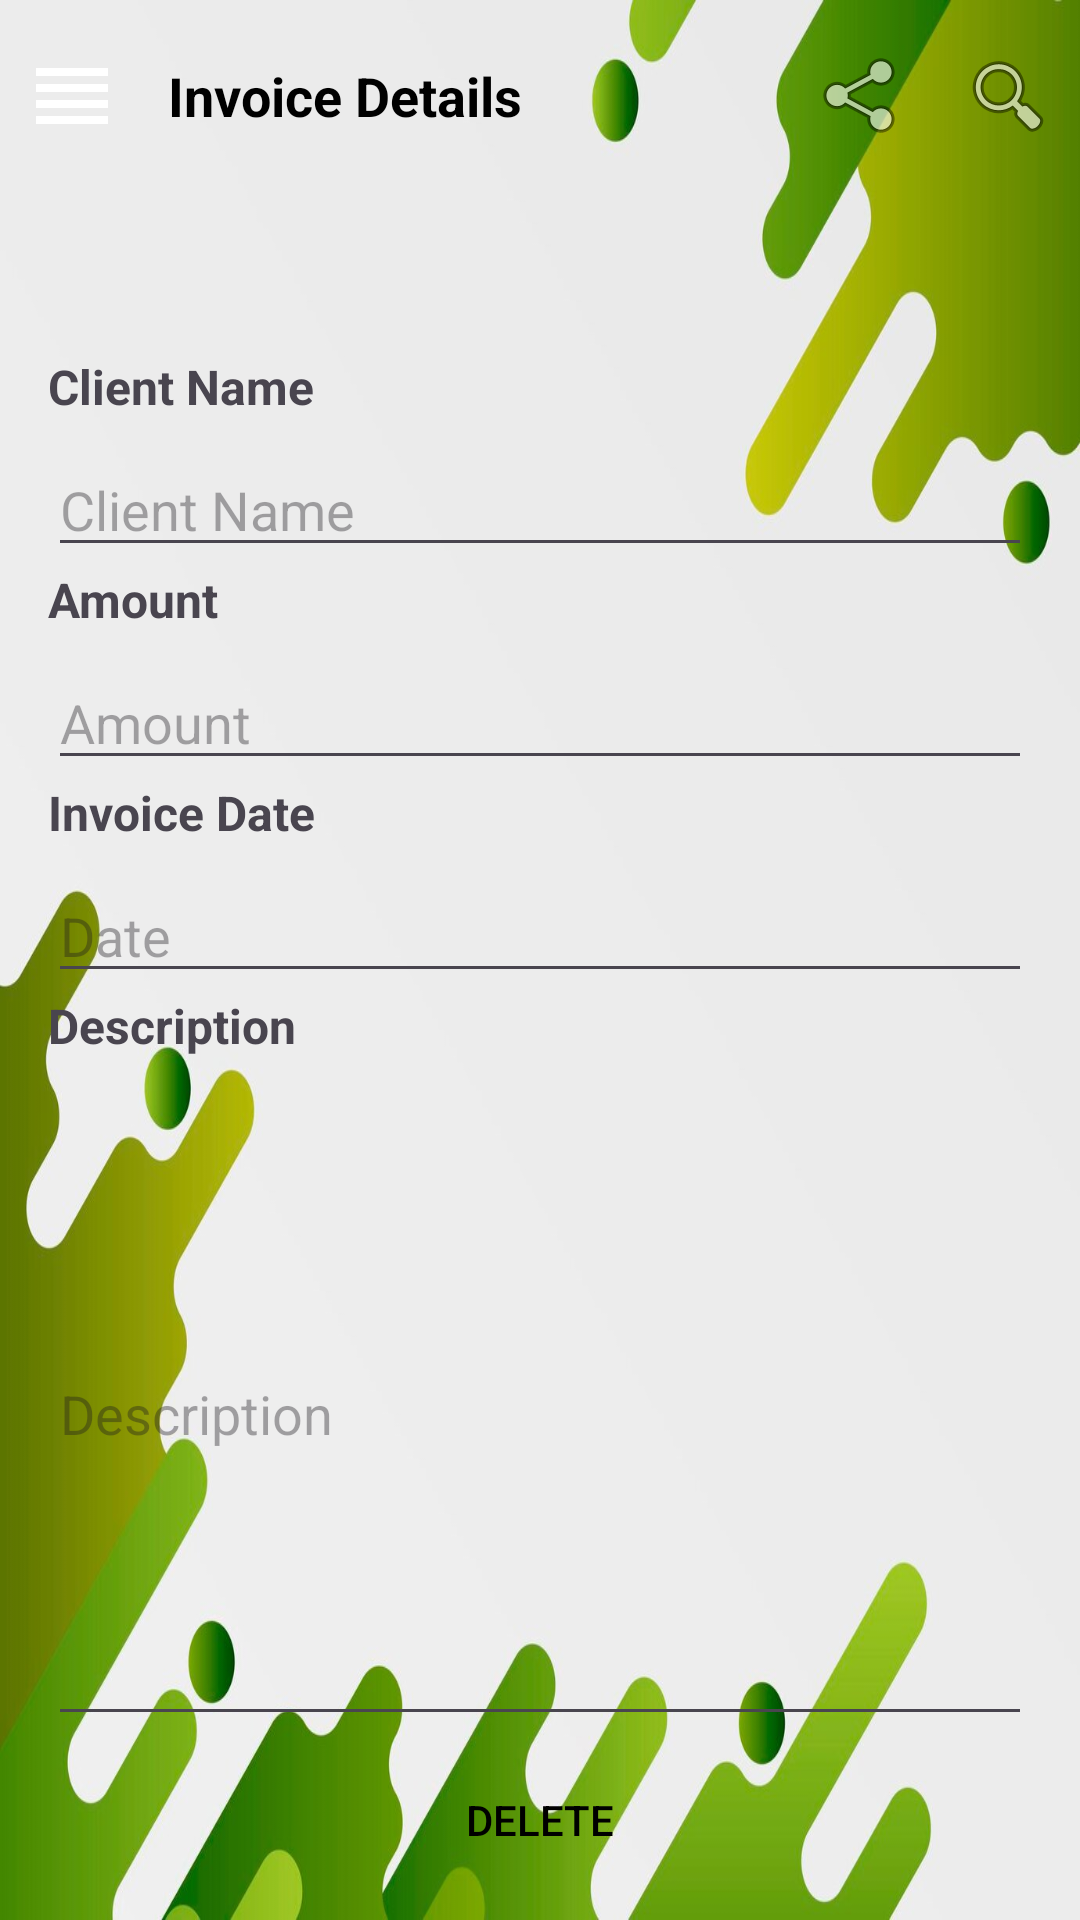

Reconstruct the res/layout file that produces this screen, plus the resources it refers to.
<!-- AndroidManifest.xml: application theme Theme.SimpleInvoiceGenerationApplication -->
<!-- res/layout/activity_detailsinvoice.xml -->
<?xml version="1.0" encoding="utf-8"?>
<RelativeLayout xmlns:android="http://schemas.android.com/apk/res/android"
    xmlns:app="http://schemas.android.com/apk/res-auto"
    xmlns:tools="http://schemas.android.com/tools"
    android:layout_width="match_parent"
    android:layout_height="match_parent"
    android:background="@drawable/detailsinvoicepic"
    tools:context=".CreateInvoiceActivity">

    
    <LinearLayout
        android:id="@+id/navBar"
        android:layout_width="match_parent"
        android:layout_height="wrap_content"
        android:layout_alignParentTop="true"
        android:layout_marginTop="8dp"
        android:gravity="center_vertical">


        <ImageView
            android:id="@+id/bellIcon"
            android:layout_width="32dp"
            android:layout_height="32dp"
            android:layout_margin="8dp"
            android:contentDescription="@string/alarm_icon"
            android:src="@drawable/recorder_line_24"
            app:tint="@android:color/white" />

        <TextView
            android:id="@+id/detailsText"
            android:layout_width="wrap_content"
            android:layout_height="wrap_content"
            android:layout_marginStart="8dp"
            android:layout_marginEnd="8dp"
            android:text="Invoice Details"
            android:textColor="@android:color/black"
            android:textSize="18sp"
            android:textStyle="bold" />

        <LinearLayout
            android:layout_width="wrap_content"
            android:layout_height="wrap_content"
            android:layout_weight="1"
            android:gravity="end"
            android:orientation="horizontal">

            <ImageView
                android:id="@+id/alarmIcon"
                android:layout_width="35dp"
                android:layout_height="30dp"
                android:layout_margin="8dp"
                android:contentDescription="@string/alarm_icon"
                android:src="@drawable/baseline_add_alarm_24"
                android:tint="@android:color/white"
                tools:ignore="UseAppTint" />

            <ImageView
                android:id="@+id/shareIcon"
                android:layout_width="wrap_content"
                android:layout_height="wrap_content"
                android:layout_gravity="center_vertical"
                android:layout_margin="8dp"
                android:src="@android:drawable/ic_menu_share" />

            <ImageView
                android:id="@+id/searchIcon"
                android:layout_width="wrap_content"
                android:layout_height="wrap_content"
                android:layout_gravity="center_vertical"
                android:layout_margin="8dp"
                android:src="@android:drawable/ic_menu_search" />

        </LinearLayout>

    </LinearLayout>

    

    <TextView
        android:id="@+id/tvClientNameLabel"
        android:layout_width="wrap_content"
        android:layout_height="wrap_content"
        android:layout_below="@id/navBar"
        android:layout_marginStart="16dp"
        android:layout_marginTop="62dp"
        android:text="Client Name"
        android:textSize="16sp"
        android:textStyle="bold" />

    <EditText
        android:id="@+id/etClientName"
        android:layout_width="match_parent"
        android:layout_height="wrap_content"
        android:layout_below="@id/tvClientNameLabel"
        android:layout_marginStart="16dp"
        android:layout_marginTop="8dp"
        android:layout_marginEnd="16dp"
        android:hint="Client Name" />

    
    <TextView
        android:id="@+id/tvAmountLabel"
        android:layout_width="wrap_content"
        android:layout_height="wrap_content"
        android:layout_below="@id/etClientName"
        android:layout_marginStart="16dp"
        android:text="Amount"
        android:textSize="16sp"
        android:textStyle="bold" />

    <EditText
        android:id="@+id/etAmount"
        android:layout_width="match_parent"
        android:layout_height="wrap_content"
        android:layout_below="@id/tvAmountLabel"
        android:layout_marginStart="16dp"
        android:layout_marginTop="8dp"
        android:layout_marginEnd="16dp"
        android:hint="Amount"
        android:inputType="numberDecimal" />

    
    <TextView
        android:id="@+id/tvDateLabel"
        android:layout_width="wrap_content"
        android:layout_height="wrap_content"
        android:layout_below="@id/etAmount"
        android:layout_marginStart="16dp"
        android:text="Invoice Date"
        android:textSize="16sp"
        android:textStyle="bold" />

    <EditText
        android:id="@+id/etDate"
        android:layout_width="match_parent"
        android:layout_height="wrap_content"
        android:layout_below="@id/tvDateLabel"
        android:layout_marginStart="16dp"
        android:layout_marginTop="8dp"
        android:layout_marginEnd="16dp"
        android:hint="Date" />


    


    <TextView
        android:id="@+id/tvDescriptionLabel"
        android:layout_width="wrap_content"
        android:layout_height="wrap_content"
        android:layout_below="@id/etDate"
        android:layout_marginStart="16dp"
        android:text="Description"
        android:textSize="16sp"
        android:textStyle="bold" />

    <EditText
        android:id="@+id/etDescription"
        android:layout_width="381dp"
        android:layout_height="218dp"
        android:layout_below="@id/tvDescriptionLabel"
        android:layout_marginStart="16dp"
        android:layout_marginTop="8dp"
        android:layout_marginEnd="16dp"
        android:hint="Description" />

    
    <Button
        android:id="@+id/btnSave"
        android:layout_width="wrap_content"
        android:layout_height="wrap_content"
        android:layout_below="@id/etDescription"
        android:layout_centerHorizontal="true"
        android:layout_marginTop="4dp"
        android:background="@drawable/curved_button_inverse_background"
        android:text="DELETE"
        android:textColor="@android:color/black" />

</RelativeLayout>
<!-- resources referenced by this layout -->
<resources>
  <!-- drawable detailsinvoicepic: jpeg bitmap (drawable, 62445 bytes) -->
  <!-- drawable recorder_line_24 (drawable) -->
  <vector xmlns:android="http://schemas.android.com/apk/res/android" android:height="24dp" android:tint="#000000" android:viewportHeight="24" android:viewportWidth="24" android:width="24dp">
  
      <path android:fillColor="@android:color/white" android:pathData="M3,15h18v-2L3,13v2zM3,19h18v-2L3,17v2zM3,11h18L21,9L3,9v2zM3,5v2h18L21,5L3,5z"/>
  
  </vector>
  <string name="alarm_icon">Alarm Icon</string>
  <style name="Theme.SimpleInvoiceGenerationApplication" parent="Base.Theme.SimpleInvoiceGenerationApplication" />
  <style name="Base.Theme.SimpleInvoiceGenerationApplication" parent="Theme.Material3.DayNight.NoActionBar">
          
          
      </style>
</resources>
